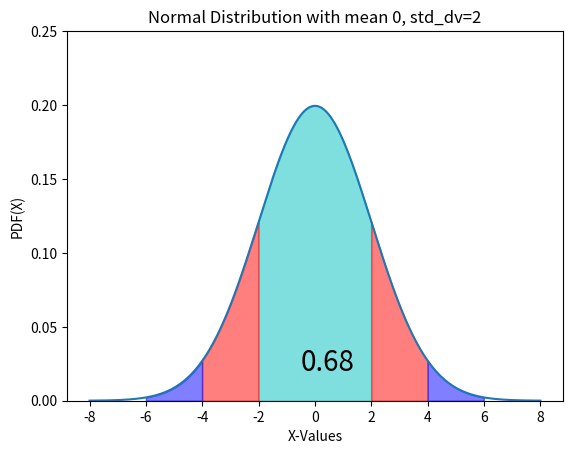

Source code (Python):
# Learning how to shade and to use and calculate probabilites using the program
# Script id from the printout I have 
# https://integratedmlai.com/normal-distribution-an-introduction-guide-to-pdf-and-cdf


import matplotlib.pyplot as plt
import numpy as np
from scipy.stats import norm
fig, ax = plt.subplots()

#less_than_5 = norm.cdf(x=5, loc=3, scale=2)
# value is 0.8413447460685429 5i

x = np.arange(-8, 8, 0.001)
ax.plot(x, norm.pdf(x, loc=0, scale=2))
ax.set_title("Normal Distribution with mean 0, std_dv=2")
ax.set_xlabel('X-Values')
ax.set_ylabel('PDF(X)')

px = np.arange(-2,2, 0.01)
ax.set_ylim(0, 0.25)
ax.fill_between(px, norm.pdf(px, loc=0, scale=2), alpha=0.5, color='c')

px1 = np.arange(-4,-2, 0.01)
ax.set_ylim(0, 0.25)
ax.fill_between(px1, norm.pdf(px1, loc=0, scale=2), alpha=0.5, color='r')

px2 = np.arange(-6,-4, 0.01)
ax.set_ylim(0, 0.25)
ax.fill_between(px2, norm.pdf(px2, loc=0, scale=2), alpha=0.5, color='b')

px3 = np.arange(2,4, 0.01)
ax.set_ylim(0, 0.25)
ax.fill_between(px3, norm.pdf(px3, loc=0, scale=2), alpha=0.5, color='r')

px4 = np.arange(4,6, 0.01)
ax.set_ylim(0, 0.25)
ax.fill_between(px4, norm.pdf(px4, loc=0, scale=2), alpha=0.5, color='b')

pro=norm(0,2).cdf(2) - norm(0,2).cdf(-2)
ax.text(-0.5, 0.02, round(pro, 2), fontsize=20)
plt.show()


# Use to show sigma 1, sigma 2 & sigma 3